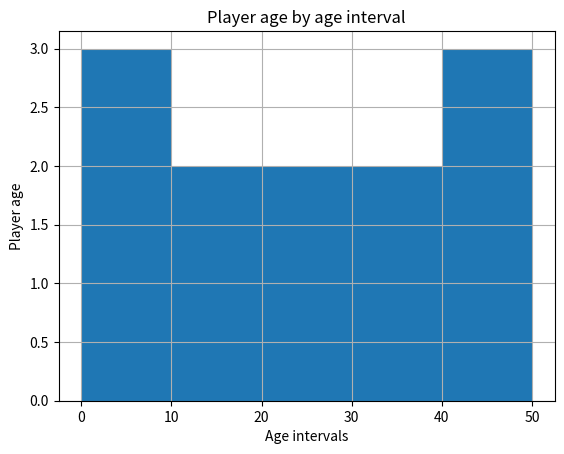

Recreate this plot in Python.
from matplotlib import pyplot as pp

ages = [5, 7, 8, 12, 15, 22, 25, 30, 35, 40, 45, 50]
bins = [0, 10, 20, 30, 40, 50]

pp.hist(ages, bins)

pp.title('Player age by age interval')
pp.xlabel('Age intervals')
pp.ylabel('Player age')
pp.grid()

pp.show()